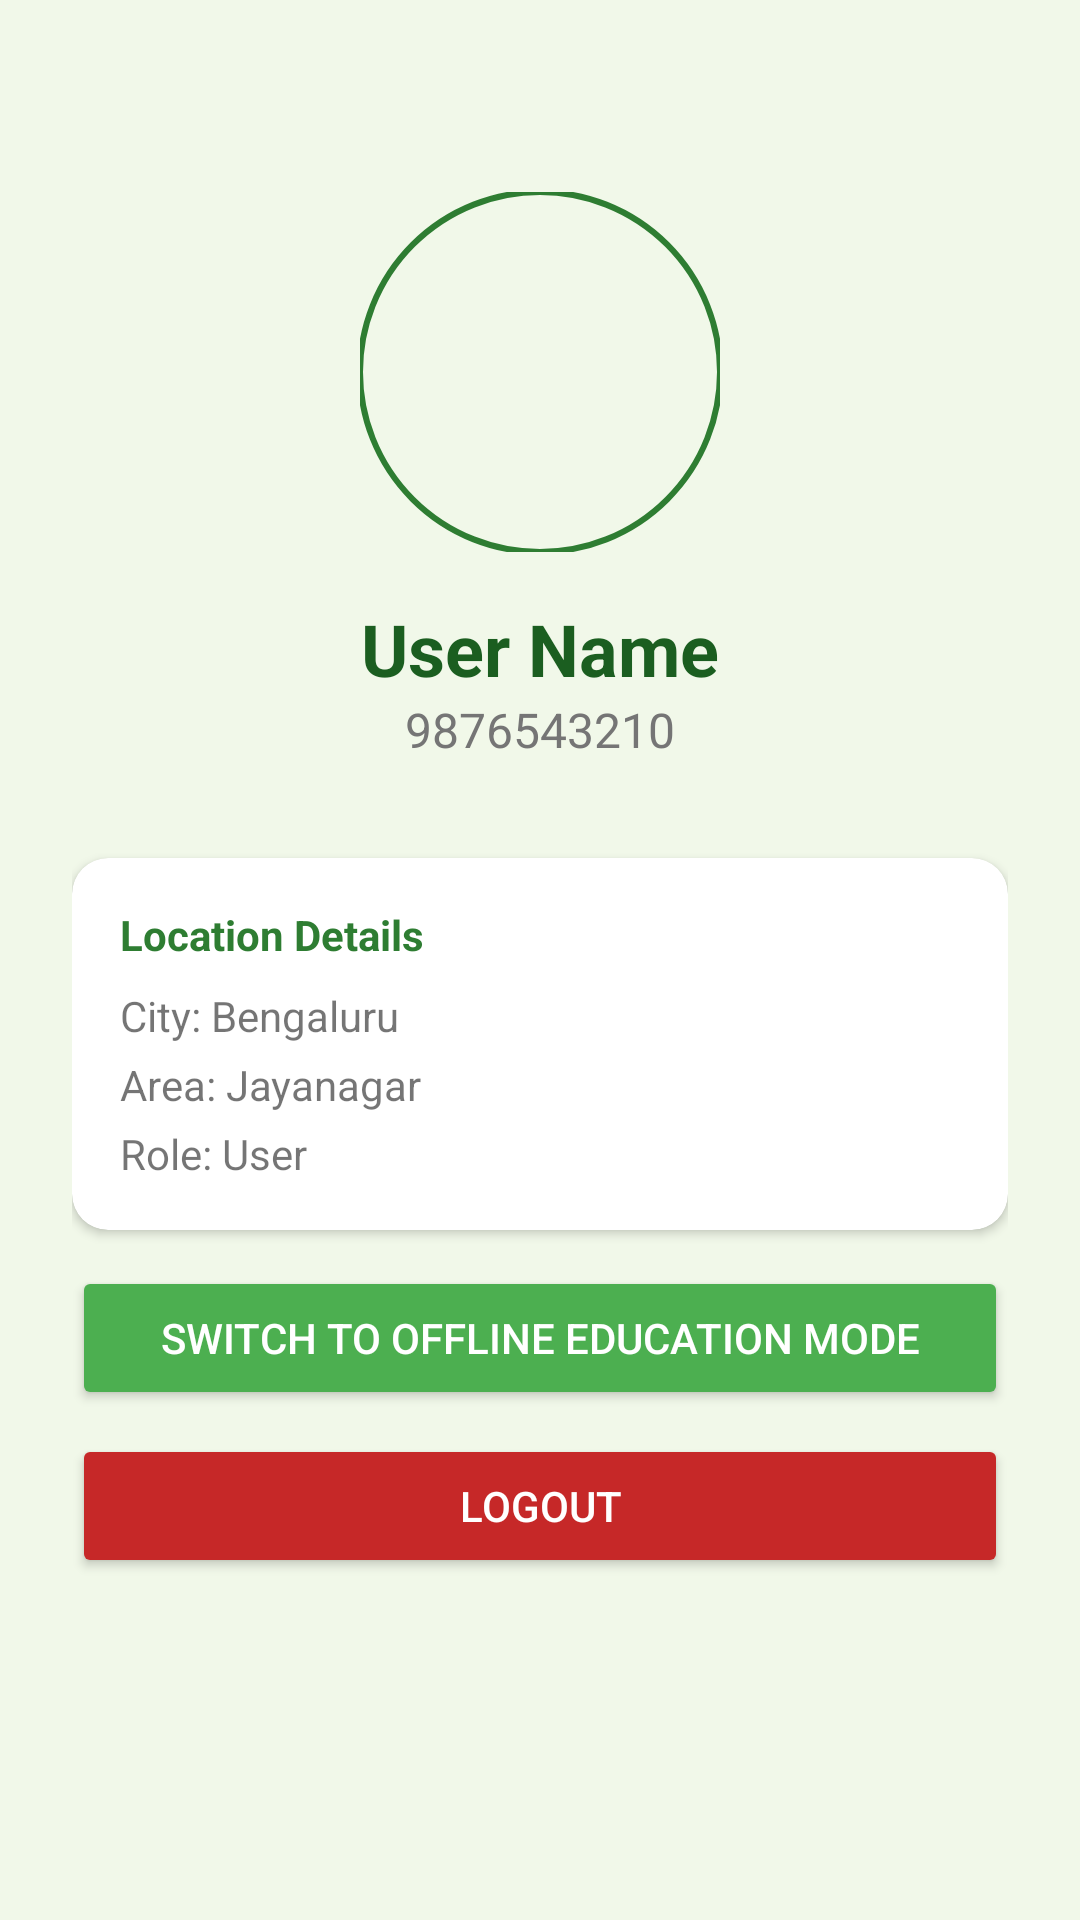

Layout XML and referenced resources for this Android screen:
<!-- AndroidManifest.xml: application theme Theme.KarunadaVanya -->
<!-- res/layout/fragment_profile.xml -->
<?xml version="1.0" encoding="utf-8"?>
<LinearLayout xmlns:android="http://schemas.android.com/apk/res/android"
    android:layout_width="match_parent"
    android:layout_height="match_parent"
    android:orientation="vertical"
    android:gravity="center_horizontal"
    android:padding="24dp"
    android:background="#F1F8E9">

    <com.google.android.material.imageview.ShapeableImageView
        xmlns:app="http://schemas.android.com/apk/res-auto"
        android:id="@+id/profilePic"
        android:layout_width="120dp"
        android:layout_height="120dp"
        android:layout_marginTop="40dp"
        android:scaleType="centerCrop"
        android:src="@drawable/app_logo"
        app:strokeColor="#2E7D32"
        app:strokeWidth="2dp"
        app:shapeAppearanceOverlay="@style/CircleImage"/>

    <TextView
        android:id="@+id/profileName"
        android:layout_width="wrap_content"
        android:layout_height="wrap_content"
        android:text="User Name"
        android:textSize="24sp"
        android:textStyle="bold"
        android:textColor="#1B5E20"
        android:layout_marginTop="16dp"/>

    <TextView
        android:id="@+id/profilePhone"
        android:layout_width="wrap_content"
        android:layout_height="wrap_content"
        android:text="9876543210"
        android:textSize="16sp"
        android:textColor="#757575"/>

    <androidx.cardview.widget.CardView
        xmlns:app="http://schemas.android.com/apk/res-auto"
        android:layout_width="match_parent"
        android:layout_height="wrap_content"
        android:layout_marginTop="32dp"
        app:cardCornerRadius="12dp"
        app:cardElevation="2dp">

        <LinearLayout
            android:layout_width="match_parent"
            android:layout_height="wrap_content"
            android:orientation="vertical"
            android:padding="16dp">

            <TextView
                android:layout_width="wrap_content"
                android:layout_height="wrap_content"
                android:text="Location Details"
                android:textStyle="bold"
                android:textColor="#2E7D32"/>

            <TextView
                android:id="@+id/profileCity"
                android:layout_width="match_parent"
                android:layout_height="wrap_content"
                android:layout_marginTop="8dp"
                android:text="City: Bengaluru"/>

            <TextView
                android:id="@+id/profileArea"
                android:layout_width="match_parent"
                android:layout_height="wrap_content"
                android:layout_marginTop="4dp"
                android:text="Area: Jayanagar"/>

            <TextView
                android:id="@+id/profileRole"
                android:layout_width="match_parent"
                android:layout_height="wrap_content"
                android:layout_marginTop="4dp"
                android:text="Role: User"/>

        </LinearLayout>
    </androidx.cardview.widget.CardView>

    <Button
        android:id="@+id/offlineModeButton"
        android:layout_width="match_parent"
        android:layout_height="wrap_content"
        android:layout_marginTop="12dp"
        android:text="Switch to Offline Education Mode"
        android:backgroundTint="#4CAF50"
        android:textColor="#FFFFFF"
        android:visibility="visible"/>

    <Button
        android:id="@+id/logoutButton"
        android:layout_width="match_parent"
        android:layout_height="wrap_content"
        android:layout_marginTop="8dp"
        android:text="Logout"
        android:backgroundTint="#C62828"
        android:textColor="#FFFFFF"/>

</LinearLayout>
<!-- resources referenced by this layout -->
<resources>
  <style name="CircleImage">
          <item name="cornerSize">50%</item>
      </style>
  <style name="Theme.KarunadaVanya" parent="Theme.MaterialComponents.DayNight.NoActionBar">
          
          <item name="colorPrimary">@color/dark_green</item>
          <item name="colorPrimaryVariant">@color/forest_green</item>
          <item name="colorOnPrimary">@color/white</item>
          
          <item name="colorSecondary">@color/teal_200</item>
          <item name="colorSecondaryVariant">@color/teal_700</item>
          <item name="colorOnSecondary">@color/black</item>
          
          <item name="android:statusBarColor">?attr/colorPrimaryVariant</item>
  
          <item name="colorSurface">@color/white</item>
          <item name="colorOnSurface">@color/black</item>
  
          
          <item name="textInputStyle">@style/Widget.App.TextInputLayout</item>
      </style>
  <color name="dark_green">#1B5E20</color>
  <color name="forest_green">#2E7D32</color>
  <color name="white">#FFFFFFFF</color>
  <color name="teal_200">#FF03DAC5</color>
  <color name="teal_700">#FF018786</color>
  <color name="black">#FF000000</color>
  <style name="Widget.App.TextInputLayout" parent="Widget.MaterialComponents.TextInputLayout.OutlinedBox">
          <item name="boxStrokeColor">@color/text_input_box_stroke</item>
          <item name="boxStrokeWidth">2dp</item>
          <item name="hintTextColor">@color/dark_green</item>
          <item name="android:textColorHint">@color/dark_gray</item>
      </style>
  <color name="dark_gray">#333333</color>
</resources>
